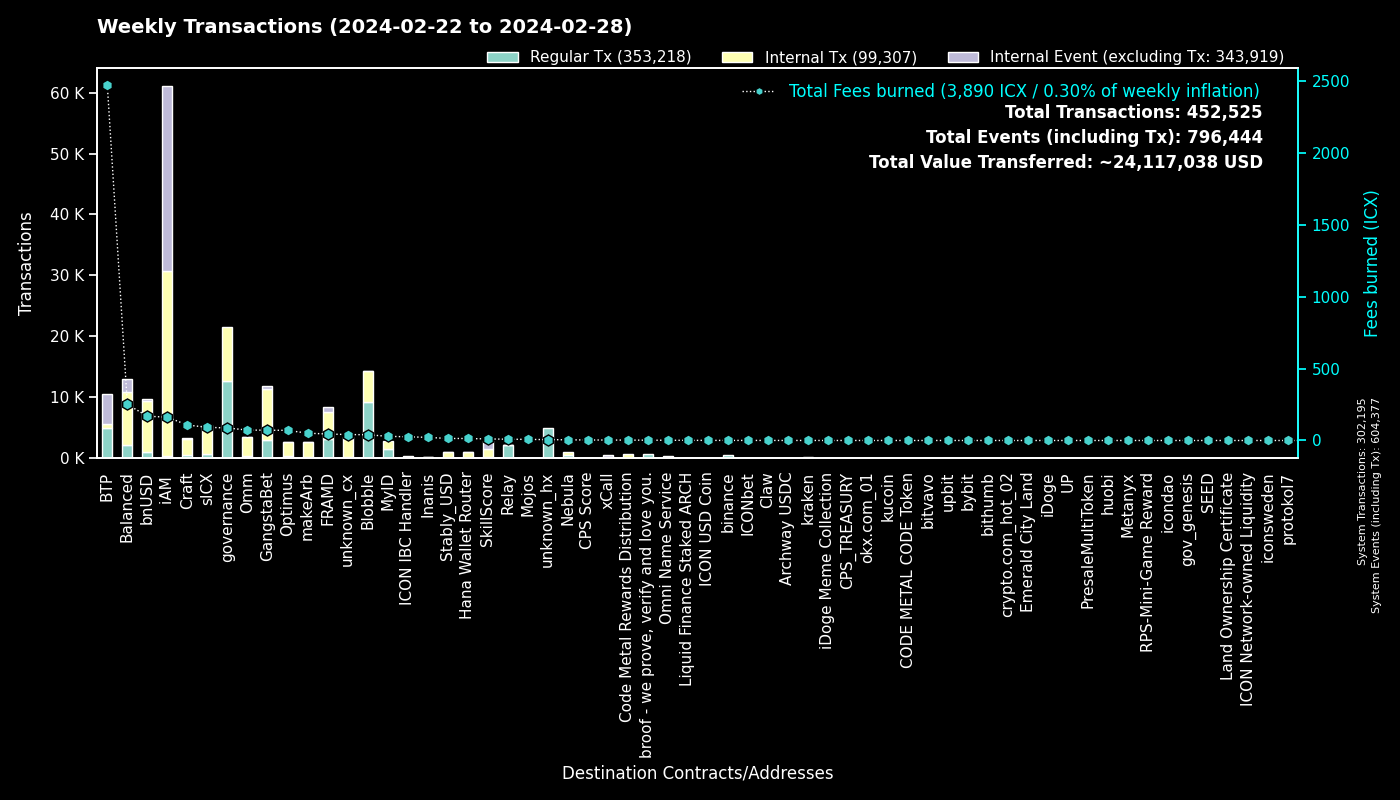

Data behind this chart, as committed beside it:
to, Regular Tx, Fees burned, to_def, Internal Tx, Internal Event (excluding Tx), group
0, 302175, 0.0, System, 20, 302182, System
cx00000000000000000000000000000000000000…, 12721, 87.19, governance, 8799, 0, governance
cxf14dea1cff7ceb29a46e6d04533a08f84441e4…, 4860, 22.5, Blobble Stake Token, 5108, 11, Blobble
cxee7a00755a757e3c519a0616456030e33dc9d4…, 4845, 2460, BTP_2, 0, 4844, BTP
cxf2ca3b655a782f39227934d37ff3b77f9b1ebc…, 4289, 17.49, Blobble, 0, 0, Blobble
cx2aa9b28a657e3121b75d3d4fe65e569398645d…, 3113, 39.75, FRAMD Token, 3888, 201, FRAMD
cxca5faa5a71d986a2e84dd7e6f5ff791d29901e…, 2174, 8.739, Relay_4, 0, 0, Relay
cxe5c2c460364acc5f8c1d5ca925930043d8d9c9…, 1213, 5.728, GangstaBet Crown, 1257, 0, GangstaBet
cx88fd7df7ddff82f7cc735c871dc519838cb235…, 1092, 169.1, bnUSD, 8267, 353, bnUSD
cx28b2ec885b50c8a93da752f2d0467a67127a70…, 779, 18.93, CROWN, 2353, 54, GangstaBet
cx2609b924e33ef00b648a409245c7ea394c4678…, 760, 91.73, sICX, 4335, 282, sICX
cxba62bb61baf8dd8b6a04633fe33806547785a0…, 732, 22.35, MyID_3, 728, 0, MyID
cx694e8c9f1a05c8c3719f30d46b97697960e428…, 721, 6.8, MyID_2, 721, 0, MyID
cx66d4d90f5f113eba575bf793570135f9b10cec…, 702, 55.72, balanced_loans, 1875, 1117, Balanced
cx69bcdf1753472c1444188ec3f5188657e30c83…, 644, 2.067, broof - we prove, verify and love you., 0, 0, broof - we prove, verify and love you.
hxb568381d35d3e7a6383200e8a0d30310af20b9…, 507, 0.6338, binance_hot, 0, 0, binance
cx5a0af85407c69945eb318d4ac18e9e84218416…, 464, 25.54, GangWar Simulation, 1334, 375, GangstaBet
cxb6be11a27f21ad82c7475aa215e3635fafd7f1…, 357, 4.121, gangstabet_game, 1596, 0, GangstaBet
cx44250a12074799e26fdeee75648ae47e2cc842…, 334, 77.93, balanced_governance, 7, 0, Balanced
cx14002628a4599380f391f708843044bc93dce2…, 322, 161.6, iAM Div, 30324, 30352, iAM
cxa0af3165c08318e988cb30993b3048335b94af…, 270, 11.22, balanced_dex, 792, 63, Balanced
cxe65f3286902be43e00a5013cb1dc300ec8e51f…, 251, 51.02, makeArb, 2410, 23, makeArb
cxaa99a164586883eed0322d62a31946dfa9491f…, 223, 49.14, optimus_rewards, 655, 13, Optimus
cx7ecb16e4c143b95e01d05933c17cb986cfe618…, 215, 51.4, CraftRewards, 1619, 34, Craft
cxf61cd5a45dc9f91c15aa65831a30a90d59a096…, 212, 27.11, balanced_baln, 1082, 181, Balanced
hx68646780e14ee9097085f7280ab137c3633b4b…, 198, 0.2475, kraken_hot, 0, 0, kraken
cx10d59e8103ab44635190bd4139dbfd682fa2d0…, 189, 9.466, balanced_rewards, 352, 210, Balanced
cx2dc662031f3d62bcdba4f63e9bf827767c8475…, 187, 10.78, SkillScore, 1290, 1321, SkillScore
cx21e94c08c03daee80c25d8ee3ea22a20786ec2…, 178, 37.14, balanced_router, 2405, 260, Balanced
cx1a29259a59f463a67bb2ef84398b30ca56b583…, 174, 41.47, omm_token, 1854, 42, Omm
cx85954d0dae92b63bf5cba03a59ca4ffe687bad…, 169, 1.216, NebulaMultiToken, 206, 0, Nebula
cx57d7acf8b5114b787ecdd99ca460c2272e4d91…, 168, 2.489, NebulaPlanetToken, 183, 0, Nebula
hx3b7ec435da0ce79d6f61091dea59c6b7e985ed…, 156, 0.195, unknown_hx, 0, 0, unknown_hx
cxd17316e24ee40f2ef8ed6f3a497311db1b3520…, 150, 2.629, GangstaVerse LootBox, 722, 0, GangstaBet
cx943cf4a4e4e281d82b15ae0564bbdcbf8114b3…, 146, 1.012, NebulaSpaceshipToken, 185, 0, Nebula
cx622bbab73698f37dbef53955fd3decffeb0b0c…, 143, 25.73, ICON IBC Handler, 26, 211, ICON IBC Handler
cxe971c0a92c58db502e4a224efc6ba311eb1c17…, 113, 21.48, Inanis Treasury, 132, 17, Inanis
cx2e6d0fc0eca04965d06038c8406093337f085f…, 112, 11.24, Craft, 755, 40, Craft
cx203d9cd2a669be67177e997b8948ce2c35caff…, 106, 23.56, balanced_dividends, 1655, 47, Balanced
cx5df6645bf9e49756470808a61fd5130940c1e0…, 102, 36.67, unknown_cx, 2576, 276, unknown_cx
hx85532472e789802a943bd34a8aeb86668bc232…, 96, 0.12, okx.com_01, 0, 0, okx.com_01
cx6139a27c15f1653471ffba0b4b88dc15de7e32…, 96, 14.61, gangstabet_token, 1088, 66, GangstaBet
cx3dd4adebb73eebcb8a7029c1a07b5a64be926d…, 95, 1.617, Omni Name Service, 89, 170, Omni Name Service
cx28497aef34ec44ad2be9249daddfbe34b54f30…, 89, 1.283, Balanced Bribe, 89, 0, Balanced
hxbb984f278abd66ae2155edbd91f8c87ce98411…, 87, 0.1087, kucoin, 0, 0, kucoin
cxbb2871f468a3008f80b08fdde5b8b951583acf…, 83, 14.07, Stably_USD, 954, 53, Stably_USD
cx7b1843b7ef5368a080ccf59c0a9d1bdec474f9…, 81, 6.12, optimus_dividends, 781, 0, Optimus
hx0e7ce4398a56e5bc7ad49e787556786f00c8ed…, 80, 0.1, unknown_hx, 0, 0, unknown_hx
hx025bd49bf305be7322a3c0906a4e1334f33a85…, 79, 0.09875, unknown_hx, 0, 0, unknown_hx
cxcb455f26a2c01c686fa7f30e1e3661642dd53c…, 76, 19.33, omm_lending, 931, 0, Omm
cx9c4698411c6d9a780f605685153431dcda0460…, 72, 0.7737, Auction, 265, 0, Craft
hxa390d24fdcba68515b492ffc553192802706a1…, 68, 0.085, bitvavo_hot, 0, 0, bitvavo
hx133323c2e990994816b548a9e7eb080a5eac80…, 65, 0.08125, unknown_hx, 0, 0, unknown_hx
hx6b91c8dea3114de74ecfa85908b875778c2b59…, 64, 0.08, bybit, 0, 0, bybit
cx5b5a03cb525a1845d0af3a872d525b18a810ac…, 60, 4.153, btp-0x38.bsc-BTCB, 349, 19, BTP
cx334db6519871cb2bfd154cec0905ced4ea142d…, 60, 0.2045, unknown_cx, 0, 0, unknown_cx
cxc7d2b2ea91af80d4535dbbee0318399d3aedb6…, 56, 13.98, Hana Wallet Router, 921, 55, Hana Wallet Router
cx43e2eec79eb76293c298f2b17aec06097be606…, 54, 1.563, balanced_staking, 164, 10, Balanced
cx785d504f44b5d2c8dac04c5a1ecd75f18ee57d…, 52, 5.472, Finance Token, 157, 8, Optimus
cx288d13e1b63563459a2ac6179f237711f6851c…, 51, 3.887, btp-0x38.bsc-ETH, 317, 25, BTP
... 1,638 more rows
